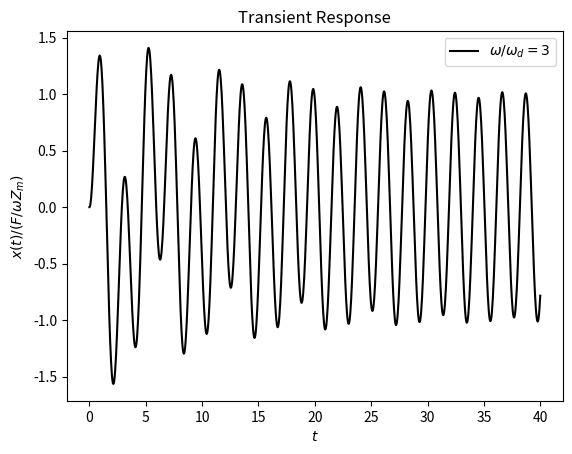

Generate this figure with matplotlib:
# -*- coding: utf-8 -*-
"""
Spyder Editor

This is a temporary script file.
"""



import matplotlib.pyplot as plt
import numpy as np

def Theta(x):
    num = x*(1 - (1/x)**2)
    dem = 0.2
    return np.arctan2(num,dem)

def phi(x):
    num = 0.2
    dem = 1 - (1/x)**2
    return np.arctan2(num,dem)

def U(x):
    num = np.sqrt((1 - (1/x)**2)**2 + 0.04)
    dem = np.sqrt(0.04*(1/x)**2 + (1-(1/x)**2)**2)
    return num/dem

def response(x,t):
    return U(x)*np.exp(-0.1*1*t)*np.cos(1*t + phi(x)) + np.sin(x*t - Theta(x))

t_start = 0
t_end = 40.0
num = 1000

t_values = np.linspace(t_start,t_end,num)
fig = plt.figure()
my_fig = fig.add_subplot(1,1,1)

plt.plot(t_values ,response(3,t_values), color='black', label='$\\omega/\omega_d = 3$', linestyle = '-')

my_fig.set_xlabel('$t$')
my_fig.set_ylabel('$x(t)/(F/\omega Z_m)$')
my_fig.set_title('Transient Response')
plt.legend(loc='upper right')

plt.savefig('#7 plot', dpi=300)